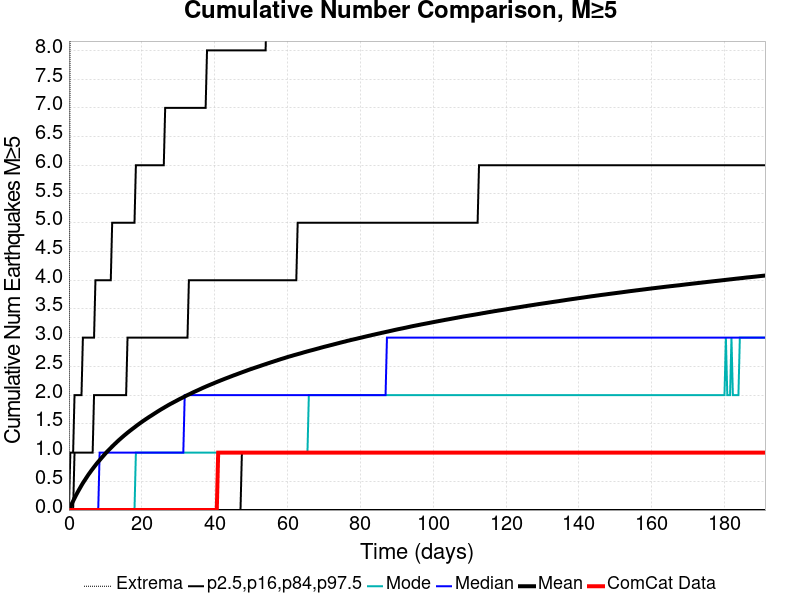

Data behind this chart, as committed beside it:
Time (days), ComCat Data, Simulation Mean, Simulation Median, Simulation Mode, Simulation Minimum, Simulation Maximum, 2.5 %-ile, 16 %-ile, 84 %-ile, 97.5 %-ile
0.0, 0.0, 0.0, 0.0, 0.0, 0.0, 0.0, 0.0, 0.0, 0.0, 0.0
0.383, 0.0, 0.05425, 0.0, 0.0, 0.0, 10.0, 0.0, 0.0, 0.0, 1.0
0.766, 0.0, 0.1066, 0.0, 0.0, 0.0, 12.0, 0.0, 0.0, 0.0, 1.0
1.149, 0.0, 0.1563, 0.0, 0.0, 0.0, 22.0, 0.0, 0.0, 0.0, 1.0
1.532, 0.0, 0.2063, 0.0, 0.0, 0.0, 23.0, 0.0, 0.0, 1.0, 2.0
1.915, 0.0, 0.2543, 0.0, 0.0, 0.0, 25.0, 0.0, 0.0, 1.0, 2.0
2.298, 0.0, 0.3, 0.0, 0.0, 0.0, 26.0, 0.0, 0.0, 1.0, 2.0
2.681, 0.0, 0.3437, 0.0, 0.0, 0.0, 27.0, 0.0, 0.0, 1.0, 2.0
3.064, 0.0, 0.3865, 0.0, 0.0, 0.0, 27.0, 0.0, 0.0, 1.0, 2.0
3.447, 0.0, 0.429, 0.0, 0.0, 0.0, 28.0, 0.0, 0.0, 1.0, 2.0
3.83, 0.0, 0.4695, 0.0, 0.0, 0.0, 28.0, 0.0, 0.0, 1.0, 3.0
4.213, 0.0, 0.5073, 0.0, 0.0, 0.0, 28.0, 0.0, 0.0, 1.0, 3.0
4.596, 0.0, 0.5438, 0.0, 0.0, 0.0, 28.0, 0.0, 0.0, 1.0, 3.0
4.979, 0.0, 0.5807, 0.0, 0.0, 0.0, 28.0, 0.0, 0.0, 1.0, 3.0
5.362, 0.0, 0.6176, 0.0, 0.0, 0.0, 28.0, 0.0, 0.0, 1.0, 3.0
5.745, 0.0, 0.6508, 0.0, 0.0, 0.0, 28.0, 0.0, 0.0, 1.0, 3.0
6.128, 0.0, 0.6848, 0.0, 0.0, 0.0, 28.0, 0.0, 0.0, 1.0, 3.0
6.511, 0.0, 0.7169, 0.0, 0.0, 0.0, 28.0, 0.0, 0.0, 1.0, 3.0
6.894, 0.0, 0.7491, 0.0, 0.0, 0.0, 28.0, 0.0, 0.0, 2.0, 3.0
7.277, 0.0, 0.7799, 0.0, 0.0, 0.0, 28.0, 0.0, 0.0, 2.0, 4.0
7.66, 0.0, 0.8113, 0.0, 0.0, 0.0, 29.0, 0.0, 0.0, 2.0, 4.0
8.043, 0.0, 0.8401, 0.0, 0.0, 0.0, 29.0, 0.0, 0.0, 2.0, 4.0
8.426, 0.0, 0.8679, 1.0, 0.0, 0.0, 29.0, 0.0, 0.0, 2.0, 4.0
8.808, 0.0, 0.8965, 1.0, 0.0, 0.0, 30.0, 0.0, 0.0, 2.0, 4.0
9.191, 0.0, 0.9247, 1.0, 0.0, 0.0, 30.0, 0.0, 0.0, 2.0, 4.0
9.574, 0.0, 0.9523, 1.0, 0.0, 0.0, 30.0, 0.0, 0.0, 2.0, 4.0
9.957, 0.0, 0.98, 1.0, 0.0, 0.0, 30.0, 0.0, 0.0, 2.0, 4.0
10.34, 0.0, 1.006, 1.0, 0.0, 0.0, 30.0, 0.0, 0.0, 2.0, 4.0
10.72, 0.0, 1.032, 1.0, 0.0, 0.0, 30.0, 0.0, 0.0, 2.0, 4.0
11.11, 0.0, 1.057, 1.0, 0.0, 0.0, 30.0, 0.0, 0.0, 2.0, 4.0
11.49, 0.0, 1.081, 1.0, 0.0, 0.0, 30.0, 0.0, 0.0, 2.0, 4.0
11.87, 0.0, 1.106, 1.0, 0.0, 0.0, 30.0, 0.0, 0.0, 2.0, 5.0
12.26, 0.0, 1.13, 1.0, 0.0, 0.0, 30.0, 0.0, 0.0, 2.0, 5.0
12.64, 0.0, 1.153, 1.0, 0.0, 0.0, 30.0, 0.0, 0.0, 2.0, 5.0
13.02, 0.0, 1.176, 1.0, 0.0, 0.0, 30.0, 0.0, 0.0, 2.0, 5.0
13.4, 0.0, 1.199, 1.0, 0.0, 0.0, 30.0, 0.0, 0.0, 2.0, 5.0
13.79, 0.0, 1.221, 1.0, 0.0, 0.0, 30.0, 0.0, 0.0, 2.0, 5.0
14.17, 0.0, 1.242, 1.0, 0.0, 0.0, 30.0, 0.0, 0.0, 2.0, 5.0
14.55, 0.0, 1.264, 1.0, 0.0, 0.0, 30.0, 0.0, 0.0, 2.0, 5.0
14.94, 0.0, 1.285, 1.0, 0.0, 0.0, 30.0, 0.0, 0.0, 2.0, 5.0
15.32, 0.0, 1.306, 1.0, 0.0, 0.0, 30.0, 0.0, 0.0, 2.0, 5.0
15.7, 0.0, 1.325, 1.0, 0.0, 0.0, 30.0, 0.0, 0.0, 2.0, 5.0
16.09, 0.0, 1.346, 1.0, 0.0, 0.0, 30.0, 0.0, 0.0, 3.0, 5.0
16.47, 0.0, 1.365, 1.0, 0.0, 0.0, 30.0, 0.0, 0.0, 3.0, 5.0
16.85, 0.0, 1.384, 1.0, 0.0, 0.0, 30.0, 0.0, 0.0, 3.0, 5.0
17.23, 0.0, 1.403, 1.0, 0.0, 0.0, 31.0, 0.0, 0.0, 3.0, 5.0
17.62, 0.0, 1.421, 1.0, 0.0, 0.0, 31.0, 0.0, 0.0, 3.0, 5.0
18, 0.0, 1.439, 1.0, 0.0, 0.0, 31.0, 0.0, 0.0, 3.0, 5.0
18.38, 0.0, 1.458, 1.0, 1.0, 0.0, 31.0, 0.0, 0.0, 3.0, 6.0
18.77, 0.0, 1.477, 1.0, 1.0, 0.0, 31.0, 0.0, 0.0, 3.0, 6.0
19.15, 0.0, 1.495, 1.0, 1.0, 0.0, 31.0, 0.0, 0.0, 3.0, 6.0
19.53, 0.0, 1.512, 1.0, 1.0, 0.0, 32.0, 0.0, 0.0, 3.0, 6.0
19.91, 0.0, 1.529, 1.0, 1.0, 0.0, 32.0, 0.0, 0.0, 3.0, 6.0
20.3, 0.0, 1.547, 1.0, 1.0, 0.0, 32.0, 0.0, 0.0, 3.0, 6.0
20.68, 0.0, 1.563, 1.0, 1.0, 0.0, 32.0, 0.0, 0.0, 3.0, 6.0
21.06, 0.0, 1.58, 1.0, 1.0, 0.0, 32.0, 0.0, 0.0, 3.0, 6.0
21.45, 0.0, 1.596, 1.0, 1.0, 0.0, 32.0, 0.0, 0.0, 3.0, 6.0
21.83, 0.0, 1.612, 1.0, 1.0, 0.0, 32.0, 0.0, 0.0, 3.0, 6.0
22.21, 0.0, 1.628, 1.0, 1.0, 0.0, 32.0, 0.0, 0.0, 3.0, 6.0
22.6, 0.0, 1.643, 1.0, 1.0, 0.0, 32.0, 0.0, 0.0, 3.0, 6.0
... 440 more rows
